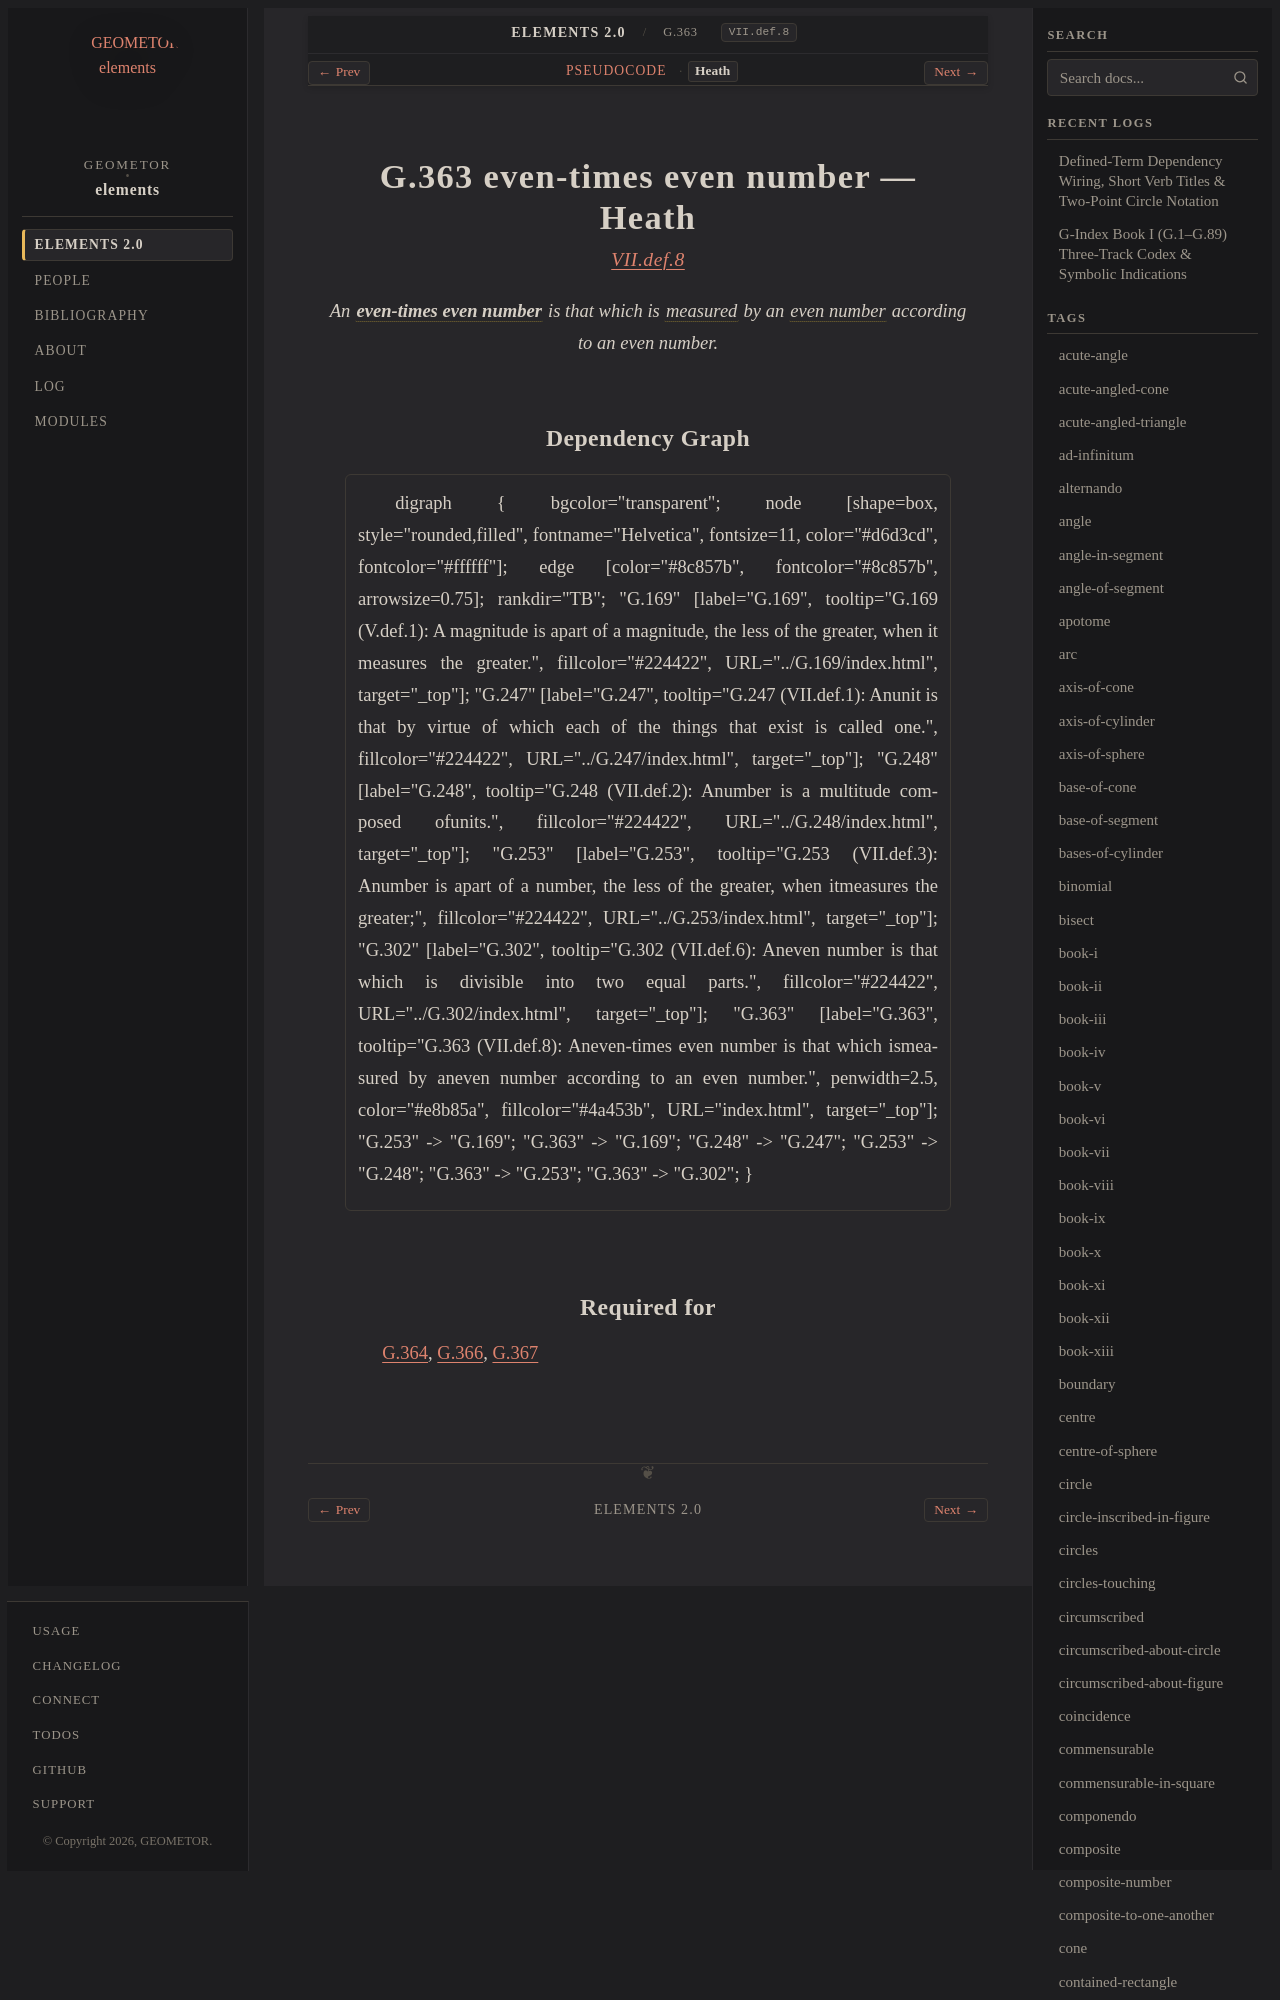

repository: geometor/elements · page: elements2/G.363/heath.html · generator: sphinx

:canonical_id: G.363
:original_id: VII.def.8
:title: G.363 even-times even number
:volume: II
:book: VII
:type: def

G.363 even-times even number — Heath
====================================

.. rubric:: `VII.def.8 <https://geometor.github.io/euclid/heath/volume_II/book_vii/definitions/#vii-def-8>`_

.. enunciation::

   An :term:`**even-times even number** <even-times-even-number>` is that which is :term:`measured <G.253>` by an :term:`even number <G.302>` according to an even number.
